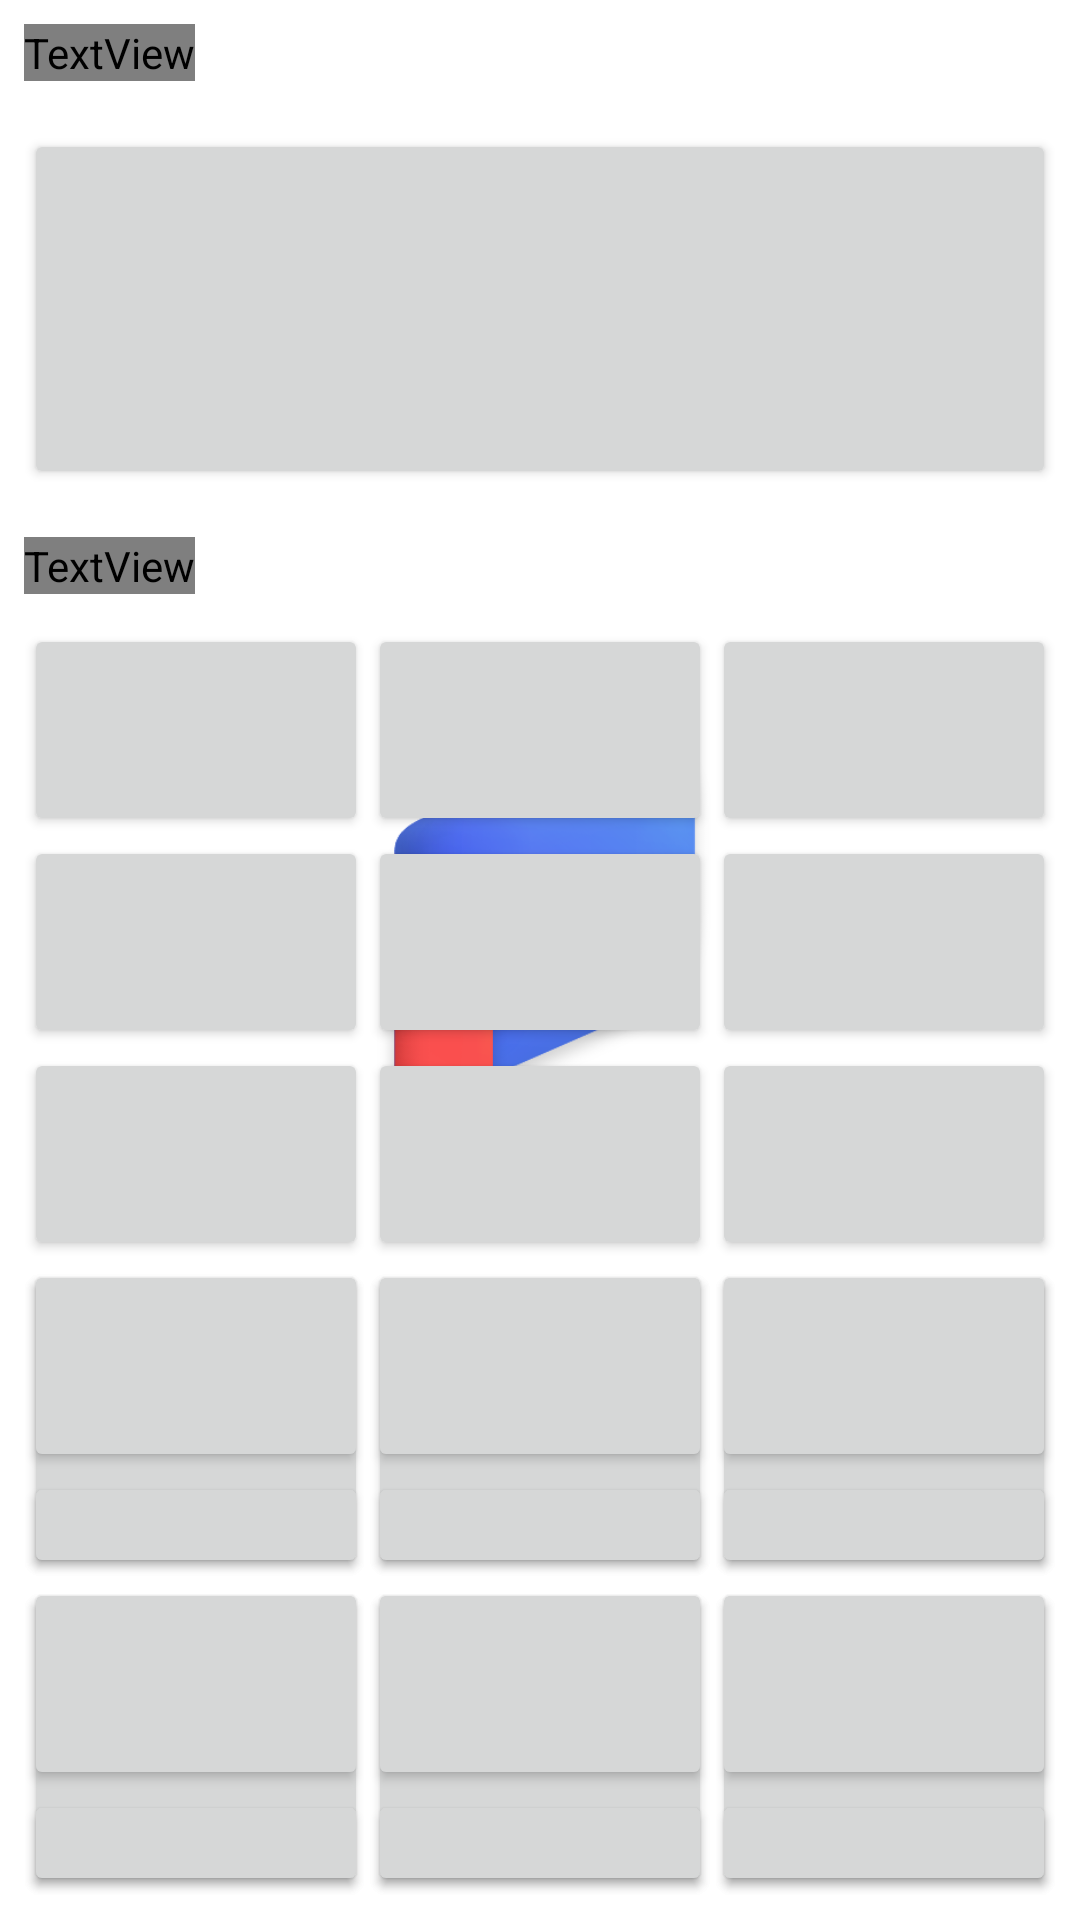

Write the Android layout XML for this screen, with the resource values it uses.
<!-- AndroidManifest.xml: application theme Theme.Packup.Splash -->
<!-- res/layout/event_widget.xml -->
<RelativeLayout xmlns:android="http://schemas.android.com/apk/res/android"
    android:layout_width="match_parent"
    android:layout_height="match_parent"
    android:theme="@style/Theme.Packup.Activity"
    android:background="?attr/background"
    android:orientation="vertical">

    <TextView
        android:id="@+id/appwidget_text"
        android:layout_width="wrap_content"
        android:layout_height="wrap_content"
        android:layout_alignParentStart="true"
        android:layout_alignParentTop="true"
        android:contentDescription="@string/widget_up_coming_next"
        android:fontFamily="@font/inter"
        android:text="@string/widget_up_coming_next"
        android:textColor="?attr/appWidgetTextColor"
        android:textSize="32sp"
        android:textStyle="bold"
        android:layout_margin="8dp"/>

    <Button
        android:id="@+id/appwidget_hero_deadline"
        android:layout_width="match_parent"
        android:layout_height="120dp"
        android:layout_below="@id/appwidget_text"
        android:layout_margin="8dp"/>

    <TextView
        android:id="@+id/appwidget_3days_title"
        android:layout_width="wrap_content"
        android:layout_height="wrap_content"
        android:layout_below="@id/appwidget_hero_deadline"
        android:contentDescription="@string/widget_up_coming_next"
        android:fontFamily="@font/inter"
        android:text="@string/widget_up_coming_next"
        android:textColor="?attr/appWidgetTextColor"
        android:textSize="32sp"
        android:textStyle="bold"
        android:layout_margin="8dp"/>

    <LinearLayout
        android:layout_marginHorizontal="8dp"
        android:layout_marginTop="2dp"
        android:layout_marginBottom="8dp"
        android:id="@+id/appwidget_event_layer1"
        android:layout_width="match_parent"
        android:layout_height="match_parent"
        android:layout_below="@id/appwidget_3days_title"
        android:orientation="horizontal">

        <LinearLayout
            android:id="@+id/appwidget_day1_layer1"
            android:layout_width="match_parent"
            android:layout_height="match_parent"
            android:layout_weight="1"
            android:orientation="vertical">

            <Button
                android:layout_width="match_parent"
                android:layout_height="0dp"
                android:layout_weight="2" />

            <Button
                android:layout_width="match_parent"
                android:layout_height="0dp"
                android:layout_weight="2" />

            <Button
                android:layout_width="match_parent"
                android:layout_height="0dp"
                android:layout_weight="2" />

            <Button
                android:layout_width="match_parent"
                android:layout_height="0dp"
                android:layout_weight="3" />

            <Button
                android:layout_width="match_parent"
                android:layout_height="0dp"
                android:layout_weight="3" />
        </LinearLayout>

        <LinearLayout
            android:id="@+id/appwidget_day2_layer1"
            android:layout_width="match_parent"
            android:layout_height="match_parent"
            android:layout_weight="1"
            android:orientation="vertical">

            <Button
                android:layout_width="match_parent"
                android:layout_height="0dp"
                android:layout_weight="2" />

            <Button
                android:layout_width="match_parent"
                android:layout_height="0dp"
                android:layout_weight="2" />

            <Button
                android:layout_width="match_parent"
                android:layout_height="0dp"
                android:layout_weight="2" />

            <Button
                android:layout_width="match_parent"
                android:layout_height="0dp"
                android:layout_weight="3" />

            <Button
                android:layout_width="match_parent"
                android:layout_height="0dp"
                android:layout_weight="3" />
        </LinearLayout>

        <LinearLayout
            android:id="@+id/appwidget_day3_layer1"
            android:layout_width="match_parent"
            android:layout_height="match_parent"
            android:layout_weight="1"
            android:orientation="vertical">

            <Button
                android:layout_width="match_parent"
                android:layout_height="0dp"
                android:layout_weight="2" />

            <Button
                android:layout_width="match_parent"
                android:layout_height="0dp"
                android:layout_weight="2" />

            <Button
                android:layout_width="match_parent"
                android:layout_height="0dp"
                android:layout_weight="2" />

            <Button
                android:layout_width="match_parent"
                android:layout_height="0dp"
                android:layout_weight="3" />

            <Button
                android:layout_width="match_parent"
                android:layout_height="0dp"
                android:layout_weight="3" />
        </LinearLayout>
    </LinearLayout>

    <LinearLayout
        android:id="@+id/appwidget_event_layer2"
        android:layout_width="match_parent"
        android:layout_height="match_parent"
        android:layout_below="@id/appwidget_3days_title"
        android:orientation="horizontal"
        android:layout_marginHorizontal="8dp"
        android:layout_marginTop="2dp"
        android:layout_marginBottom="8dp">

        <LinearLayout
            android:id="@+id/appwidget_day1_layer2"
            android:layout_width="match_parent"
            android:layout_height="match_parent"
            android:layout_weight="1"
            android:orientation="vertical">

            <Button
                android:layout_width="match_parent"
                android:layout_height="0dp"
                android:layout_weight="6"
                android:visibility="invisible" />

            <Button
                android:layout_width="match_parent"
                android:layout_height="0dp"
                android:layout_weight="2" />

            <Button
                android:layout_width="match_parent"
                android:layout_height="0dp"
                android:layout_weight="1" />

            <Button
                android:layout_width="match_parent"
                android:layout_height="0dp"
                android:layout_weight="2" />

            <Button
                android:layout_width="match_parent"
                android:layout_height="0dp"
                android:layout_weight="1" />
        </LinearLayout>

        <LinearLayout
            android:id="@+id/appwidget_day2_layer2"
            android:layout_width="match_parent"
            android:layout_height="match_parent"
            android:layout_weight="1"
            android:orientation="vertical">
            <Button
                android:layout_width="match_parent"
                android:layout_height="0dp"
                android:layout_weight="6"
                android:visibility="invisible"/>

            <Button
                android:layout_width="match_parent"
                android:layout_height="0dp"
                android:layout_weight="2" />

            <Button
                android:layout_width="match_parent"
                android:layout_height="0dp"
                android:layout_weight="1" />

            <Button
                android:layout_width="match_parent"
                android:layout_height="0dp"
                android:layout_weight="2" />

            <Button
                android:layout_width="match_parent"
                android:layout_height="0dp"
                android:layout_weight="1" />
        </LinearLayout>

        <LinearLayout
            android:id="@+id/appwidget_day3_layer2"
            android:layout_width="match_parent"
            android:layout_height="match_parent"
            android:layout_weight="1"
            android:orientation="vertical">

            <Button
                android:layout_width="match_parent"
                android:layout_height="0dp"
                android:layout_weight="6"
                android:visibility="invisible"/>

            <Button
                android:layout_width="match_parent"
                android:layout_height="0dp"
                android:layout_weight="2" />

            <Button
                android:layout_width="match_parent"
                android:layout_height="0dp"
                android:layout_weight="1" />

            <Button
                android:layout_width="match_parent"
                android:layout_height="0dp"
                android:layout_weight="2" />

            <Button
                android:layout_width="match_parent"
                android:layout_height="0dp"
                android:layout_weight="1" />
        </LinearLayout>
    </LinearLayout>
</RelativeLayout>
<!-- resources referenced by this layout -->
<resources>
  <string name="widget_up_coming_next">接下来…</string>
  <style name="Theme.Packup.Splash" parent="Theme.MaterialComponents.DayNight.NoActionBar">
          <item name="android:windowBackground">@drawable/splash_day</item>
          <item name="colorSurface">@color/color_white</item>
          
          <item name="colorPrimary">@color/colorPrimary</item>
          <item name="colorPrimaryVariant">@color/colorPrimary</item>
          <item name="colorOnPrimary">@color/color_white</item>
          <item name="colorSecondary">@color/colorPrimary</item>
          <item name="colorSecondaryVariant">@color/colorPrimary</item>
          <item name="colorOnSecondary">@color/color_black</item>
          <item name="android:statusBarColor">@color/color_white</item>
          <item name="android:windowLightStatusBar">true</item>
          <item name="android:navigationBarColor">@color/color_white</item>
          <item name="android:windowLightNavigationBar" tools:targetApi="o_mr1">true</item>
      </style>
  <color name="colorPrimary">@color/color_primary_400</color>
  <color name="color_white">#ffffff</color>
  <color name="color_black">#000000</color>
  <color name="color_error_background">#E30000</color>
  <color name="packup_communication_shade_30">#213E88</color>
  <color name="packup_communication_tint_20">#9daaf7</color>
  <color name="packup_communication_tint_40">#EFF6FC</color>
  <color name="packup_white">#FFFFFF</color>
  <color name="packup_gray_100">#E1E1E1</color>
  <color name="packup_gray_900">#212121</color>
  <color name="packup_gray_500">#6E6E6E</color>
  <color name="packup_gray_400">#919191</color>
  <style name="AppBottomSheetDialogTheme" parent="Theme.Design.Light.BottomSheetDialog">
          <item name="bottomSheetStyle">@style/AppModalStyle</item>
      </style>
  <!-- drawable primary_cursor (drawable) -->
  <shape android:shape="rectangle"
      xmlns:android="http://schemas.android.com/apk/res/android">
      <size android:width="2dp" />
      <corners android:radius="1dp"/>
      <solid android:color="@color/colorPrimary"/>
  </shape>
  <!-- drawable splash_day (drawable) -->
  <?xml version="1.0" encoding="utf-8"?>
  <layer-list xmlns:android="http://schemas.android.com/apk/res/android"
      android:opacity="opaque">
  
      <item>
          <shape>
              <solid android:color="?colorSurface"/>
          </shape>
      </item>
      <item android:width="196dp"
          android:height="196dp"
          android:gravity="center"
          android:drawable="@drawable/packupIcon"/>
  </layer-list>
  <color name="color_primary_400">#486df1</color>
  <style name="AppModalStyle" parent="Widget.Design.BottomSheet.Modal">
          <item name="android:background">@drawable/bottom_sheet_container</item>
      </style>
  <!-- drawable bottom_sheet_container (drawable) -->
  <?xml version="1.0" encoding="utf-8"?>
  <shape xmlns:android="http://schemas.android.com/apk/res/android">
      <corners android:topLeftRadius="8dp" android:topRightRadius="8dp"/>
      <solid android:color="@color/bottomSheetBackgroundColor"/>
  </shape>
  <color name="bottomSheetBackgroundColor">@color/color_white</color>
</resources>
